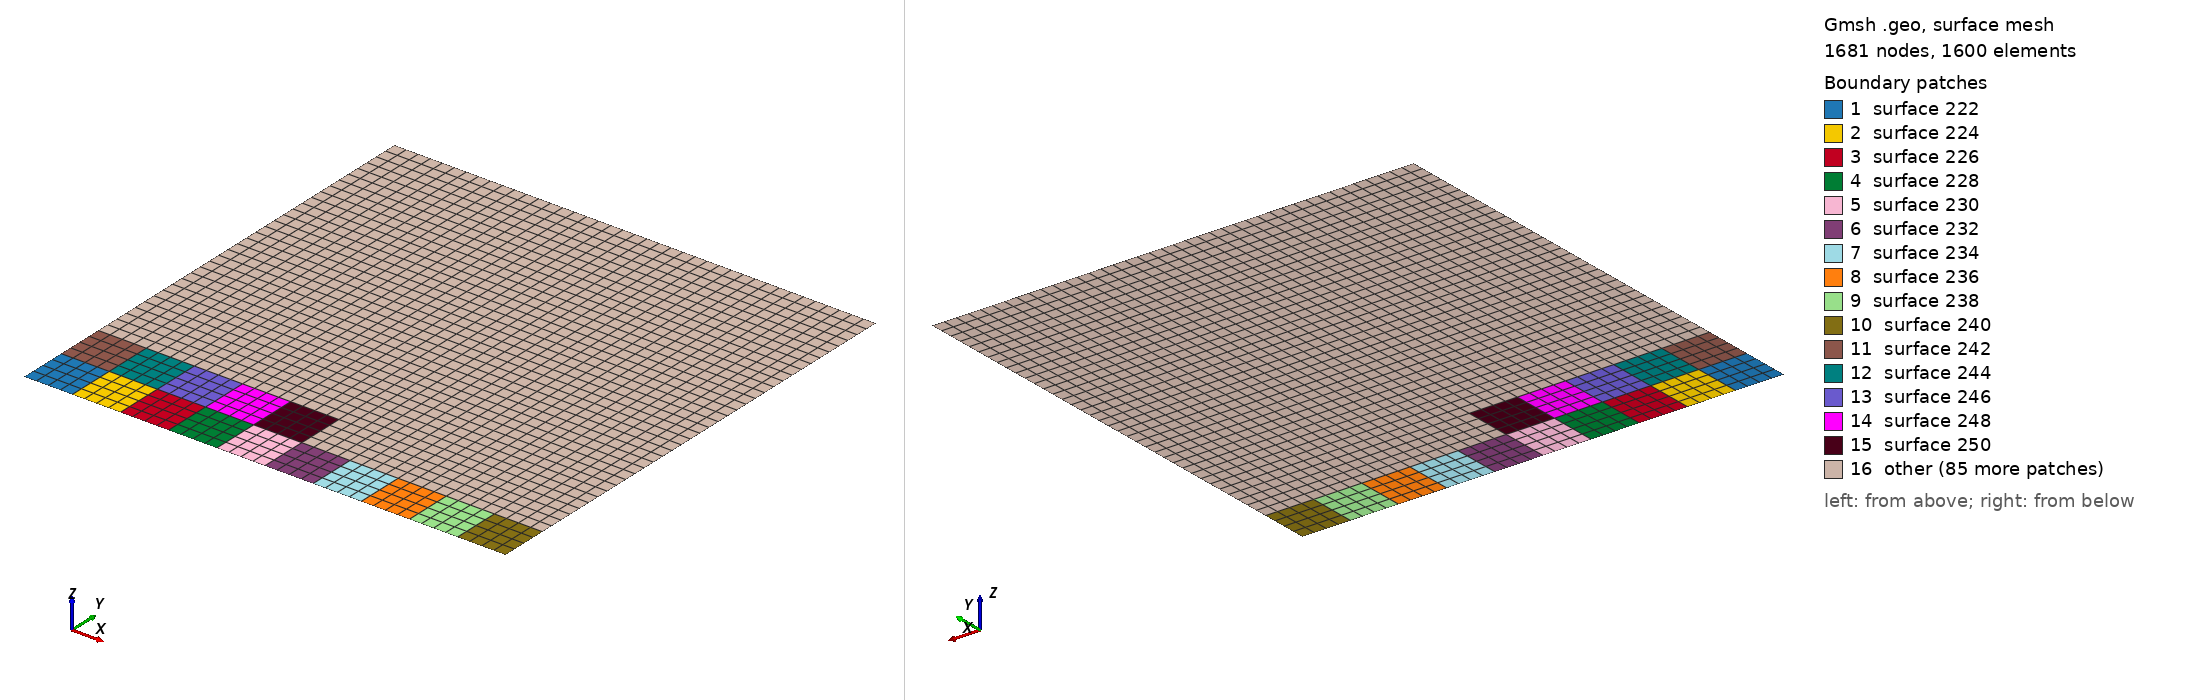

Gmsh geometry script, surface-meshed: 1681 nodes, 1600 surface elements. Boundary patches (legend numbers): 1 surface 222, 2 surface 224, 3 surface 226, 4 surface 228, 5 surface 230, 6 surface 232, 7 surface 234, 8 surface 236, 9 surface 238, 10 surface 240, 11 surface 242, 12 surface 244, 13 surface 246, 14 surface 248, 15 surface 250, 16 other. Left view from above one corner, right view from below the opposite corner. The script declares no physical surfaces, so the legend lists its geometric surfaces. The drawing asked Gmsh for element sizes between 1% and 20% of the model's largest extent; the script's own settings can give other sizes.

=== mesh.geo (drawn) ===
// Квадрат 1x1. Грубая сетка n x n, внутри каждой ячейки fine разбиений.
If (!Exists(n))
  n = 10;
EndIf
If (!Exists(fine))
  fine = 4;
EndIf

For j In {0:n}
  For i In {0:n}
    Point(1 + j*(n+1) + i) = {i/n, j/n, 0, 1/(n*fine)};
  EndFor
EndFor

horizontal[] = {};
For j In {0:n}
  For i In {0:n-1}
    id = newl;
    Line(id) = {1+j*(n+1)+i, 2+j*(n+1)+i};
    horizontal[] += {id};
  EndFor
EndFor

vertical[] = {};
For j In {0:n-1}
  For i In {0:n}
    id = newl;
    Line(id) = {1+j*(n+1)+i, 1+(j+1)*(n+1)+i};
    vertical[] += {id};
  EndFor
EndFor

surfaces[] = {};
For j In {0:n-1}
  For i In {0:n-1}
    loop = newll;
    Curve Loop(loop) = {horizontal[j*n+i], vertical[j*(n+1)+i+1],
                      -horizontal[(j+1)*n+i], -vertical[j*(n+1)+i]};
    s = news;
    Plane Surface(s) = {loop};
    surfaces[] += {s};
  EndFor
EndFor

Transfinite Curve{:} = fine + 1;
Transfinite Surface{:};
Recombine Surface{:};
Mesh.MshFileVersion = 2.2;
Mesh.SaveAll = 1;
